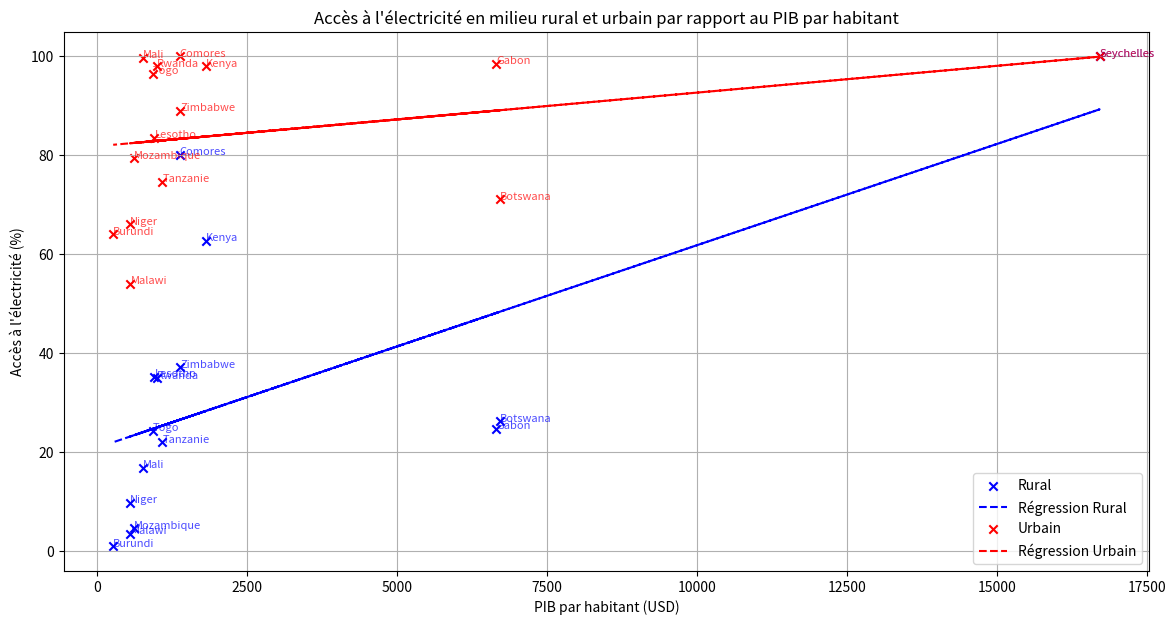

Reproduce this figure in Python.
import matplotlib.pyplot as plt
import numpy as np

# Données d'accès à l'électricité
acces_electricite_rural = {
    'Tanzanie': 22.0, 'Chad': 1.6, 'Togo': 24.3, 'Lesotho': 35.2, 'Liberia': 8.1,
    'Sierra Leone': 4.7, 'Senegal': 38.6, 'Sao Tome and Principe': 71.0, 'Comores': 80.1,
    'Congo, Dem. Rep.': 1.0, 'Central African Republic': 1.9, 'Congo, Rep.': 11.8, 'Cameroon': 24.2,
    'Cote d\'Ivoire': 43.7, 'Nigeria': 24.6, 'Niger': 9.7, 'Gabon': 24.7, 'Mozambique': 4.6,
    'Kenya': 62.7, 'Rwanda': 34.9, 'Zambia': 14.0, 'Zimbabwe': 37.1, 'Botswana': 26.2,
    'Burundi': 0.9, 'Ethiopia': 39.4, 'Guinea': 19.3, 'Malawi': 3.5, 'Mali': 16.8, 'Mauritania': 0.8,
    'South Sudan': 5.4, 'Uganda': 32.8
}

acces_electricite_urbain = {
    'Botswana': 71.1, 'République du Congo': 67.5, 'Lesotho': 83.6, 'Madagascar': 71.6, 'Malawi': 54.0,
    'Mozambique': 79.4, 'Namibie': 74.8, 'Niger': 66.1, 'Rwanda': 98.0, 'Tanzanie': 74.7,
    'Comores': 100.0, 'Gabon': 98.5, 'Libéria': 53.7, 'Mauritanie': 91.6, 'Nigéria': 89.0,
    'Eswatini': 86.1, 'Afrique Du Sud': 87.1, 'Cap-Vert': 95.3, 'Côte d\'Ivoire': 95.0, 'Ouganda': 72.0,
    'Tchad': 46.3, 'Bénin': 71.1, 'Burkina Faso': 60.5, 'Cameroun': 94.0, 'Ghana': 95.0,
    'Zambie': 87.0, 'Zimbabwe': 89.0, 'Burundi': 64.0, 'Guinée': 91.0, 'Kenya': 98.0,
    'Sao Tomé-et-Principe': 80.0, 'Sénégal': 96.6, 'Sierra Leone': 55.3, 'Mali': 99.7,
    'Gambie': 82.8, 'Togo': 96.5, 'Seychelles': 100.0, 'Éthiopie': 94.0, 'Maurice': 99.0,
    'RD Congo': 45.3
}

# Nouvelles données de PIB par habitant (en USD)
pib_habitant = {
    'Seychelles': 16715, 'Île Maurice': 11319, 'Libye': 9861, 'Botswana': 6708, 'Gabon': 6655,
    'Afrique Du Sud': 6006, 'Guinée Équatoriale': 5506, 'Algérie': 4717, 'Namibie': 4512,
    'Égypte': 4178, 'Swaziland': 4175, 'Tunisie': 3902, 'Cap-Vert': 3700, 'Maroc': 3371,
    'Côte d\'Ivoire': 2493, 'Nigeria': 2460, 'Angola': 2334, 'Ghana': 2066, 'Kenya': 1814,
    'République Du Congo': 1698, 'Mauritanie': 1628, 'Sénégal': 1476, 'Cameroun': 1461,
    'Zimbabwe': 1383, 'Comores': 1374, 'Sao Tomé-Et-Principe': 1362, 'Zambie': 1347, 'Bénin': 1300,
    'Tanzanie': 1081, 'Guinée': 1040, 'Rwanda': 994, 'Ouganda': 956, 'Lesotho': 951, 'Togo': 922,
    'Ethiopie': 890, 'Soudan': 879, 'Mali': 763, 'Guinée-Bissau': 752, 'Burkina-Faso': 739,
    'Gambie': 708, 'Libérie': 662, 'Sierra-Leone': 635, 'Mozambique': 603, 'Tchad': 599,
    'Congo': 556, 'Malawi': 549, 'Niger': 541, 'Madagascar': 461, 'République Centrafricaine': 357,
    'Burundi': 262
}

# Extraire les données communes
common_countries = set(acces_electricite_rural.keys()) & set(acces_electricite_urbain.keys()) & set(pib_habitant.keys())

# Ajouter les Seychelles
acces_electricite_rural['Seychelles'] = 100.0
acces_electricite_urbain['Seychelles'] = 100.0
common_countries.add('Seychelles')

# Préparer les données pour la régression
x = []
y_rural = []
y_urbain = []
countries = []

for country in common_countries:
    x.append(pib_habitant[country])
    y_rural.append(acces_electricite_rural[country])
    y_urbain.append(acces_electricite_urbain[country])
    countries.append(country)

# Convertir en numpy array
x = np.array(x)
y_rural = np.array(y_rural)
y_urbain = np.array(y_urbain)

# Droite de régression pour les zones rurales
coef_rural = np.polyfit(x, y_rural, 1)
poly1d_fn_rural = np.poly1d(coef_rural)

# Droite de régression pour les zones urbaines
coef_urbain = np.polyfit(x, y_urbain, 1)
poly1d_fn_urbain = np.poly1d(coef_urbain)

# Tracer les données et les droites de régression
plt.figure(figsize=(14, 7))

plt.scatter(x, y_rural, color='blue', label='Rural', marker='x')
plt.plot(x, poly1d_fn_rural(x), '--b', label='Régression Rural')

plt.scatter(x, y_urbain, color='red', label='Urbain', marker='x')
plt.plot(x, poly1d_fn_urbain(x), '--r', label='Régression Urbain')

for i, country in enumerate(countries):
    plt.annotate(country, (x[i], y_rural[i]), fontsize=8, color='blue', alpha=0.7)
    plt.annotate(country, (x[i], y_urbain[i]), fontsize=8, color='red', alpha=0.7)

plt.xlabel('PIB par habitant (USD)')
plt.ylabel('Accès à l\'électricité (%)')
plt.title('Accès à l\'électricité en milieu rural et urbain par rapport au PIB par habitant')
plt.legend()
plt.grid(True)
plt.show()
